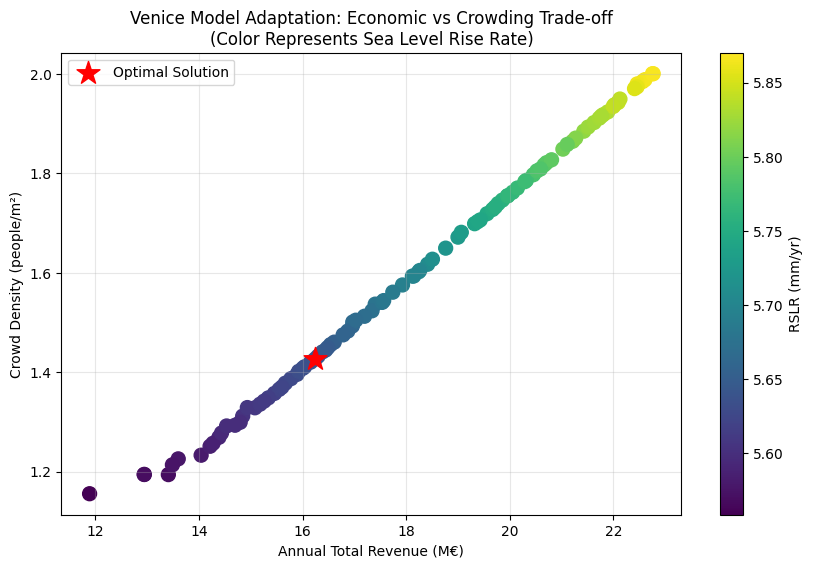

Here is the Python script that generated this plot:
import numpy as np
import matplotlib.pyplot as plt
import random
import pandas as pd

plt.rcParams['font.sans-serif'] = ['SimHei', 'Microsoft YaHei', 'Arial']
plt.rcParams['axes.unicode_minus'] = False

class VeniceProblem:
    def __init__(self):
        self.bounds = [(2.0, 5.2), (5.0, 50.0), (0.1, 0.9)]
        self.n_vars = 3
        self.n_obj = 3

    def evaluate(self, x):
        V_daily, fee, alpha_maint = x
        
        V_annual = V_daily * 365.0 
        
        avg_spend = 70.0 + fee
        total_revenue = V_annual * avg_spend / 1e4
        
        f1 = -total_revenue
        
        maint_budget = total_revenue * alpha_maint
        mitigation = 0.5 * np.log1p(maint_budget / 100.0)
        
        vlm_human = 0.5 * ((V_daily / 5.2)**2) * (1 - min(0.8, mitigation))
        rslr = 4.2 + 1.2 + vlm_human
        
        f2 = rslr
        
        density = 2.0 * (V_daily / 5.2)
        f3 = density
        
        g1 = max(0, V_daily - 5.2)
        
        g2 = max(0, 10.0 - maint_budget)
        
        penalty_coeff = 100.0
        penalty = penalty_coeff * (g1 + g2)
        
        is_feasible = (g1 < 0.1) and (g2 < 0.1)
        
        return [f1 + penalty, f2 + penalty, f3 + penalty]

class Individual:
    def __init__(self, problem):
        self.x = [random.uniform(b[0], b[1]) for b in problem.bounds]
        self.obj = []
        self.rank = 0
        self.distance = 0

def fast_non_dominated_sort(population):
    fronts = [[]]
    for p in population:
        p.S = []
        p.n = 0
        for q in population:
            if all(p.obj[i] <= q.obj[i] for i in range(len(p.obj))) and any(p.obj[i] < q.obj[i] for i in range(len(p.obj))):
                p.S.append(q)
            elif all(q.obj[i] <= p.obj[i] for i in range(len(q.obj))) and any(q.obj[i] < p.obj[i] for i in range(len(q.obj))):
                p.n += 1
        if p.n == 0:
            p.rank = 0
            fronts[0].append(p)
    i = 0
    while fronts[i]:
        next_front = []
        for p in fronts[i]:
            for q in p.S:
                q.n -= 1
                if q.n == 0:
                    q.rank = i + 1
                    next_front.append(q)
        i += 1
        fronts.append(next_front)
    return fronts[:-1]

def calc_crowding_distance(front):
    l = len(front)
    if l == 0: return
    for p in front: p.distance = 0
    for m in range(len(front[0].obj)):
        front.sort(key=lambda x: x.obj[m])
        front[0].distance = float('inf')
        front[-1].distance = float('inf')
        rng = front[-1].obj[m] - front[0].obj[m]
        if rng == 0: continue
        for i in range(1, l-1):
            front[i].distance += (front[i+1].obj[m] - front[i-1].obj[m]) / rng

def run_venice_optimization():
    print("正在启动威尼斯模型迁移测试 (Venice Adaptation)...")
    problem = VeniceProblem()
    pop_size = 100
    n_gen = 50
    
    pop = [Individual(problem) for _ in range(pop_size)]
    for p in pop: p.obj = problem.evaluate(p.x)
    
    for gen in range(n_gen):
        offspring = []
        for _ in range(pop_size):
            p1, p2 = random.sample(pop, 2)
            parent = p1 if p1.rank < p2.rank else p2
            child = Individual(problem)
            child.x = [(x1+x2)/2 for x1, x2 in zip(p1.x, p2.x)]
            if random.random() < 0.2:
                idx = random.randint(0, 2)
                child.x[idx] += random.gauss(0, (problem.bounds[idx][1]-problem.bounds[idx][0])*0.1)
                child.x[idx] = max(problem.bounds[idx][0], min(problem.bounds[idx][1], child.x[idx]))
            
            child.obj = problem.evaluate(child.x)
            offspring.append(child)
            
        combined = pop + offspring
        fronts = fast_non_dominated_sort(combined)
        new_pop = []
        for front in fronts:
            calc_crowding_distance(front)
            front.sort(key=lambda x: x.distance, reverse=True)
            if len(new_pop) + len(front) <= pop_size:
                new_pop.extend(front)
            else:
                new_pop.extend(front[:pop_size - len(new_pop)])
                break
        pop = new_pop
        
    best_front = fast_non_dominated_sort(pop)[0]
    results = []
    for p in best_front:
        V_daily, fee, alpha_maint = p.x
        V_annual = V_daily * 365.0
        avg_spend = 70.0 + fee
        total_revenue = V_annual * avg_spend / 1e4
        
        maint_budget = total_revenue * alpha_maint
        mitigation = 0.5 * np.log1p(maint_budget / 100.0)
        vlm_human = 0.5 * ((V_daily / 5.2)**2) * (1 - min(0.8, mitigation))
        rslr = 4.2 + 1.2 + vlm_human
        density = 2.0 * (V_daily / 5.2)
        
        g1 = max(0, V_daily - 5.2)
        g2 = max(0, 10.0 - maint_budget)
        is_feasible = (g1 < 0.1) and (g2 < 0.1)
        
        results.append({
            'Visitors_Daily': V_daily,
            'Entry_Fee': fee,
            'Maint_Invest': alpha_maint,
            'Revenue_M': total_revenue,
            'RSLR_mm': rslr,
            'Density': density,
            'Feasible': is_feasible,
            'Constraint_Violation': g1 + g2
        })
    
    df = pd.DataFrame(results)
    
    df_feasible = df[df['Feasible'] == True].copy()
    if len(df_feasible) == 0:
        print("警告：未找到完全可行的解，使用约束违反最小的解")
        df_feasible = df.nsmallest(min(10, len(df)), 'Constraint_Violation')
    
    def safe_norm(series):
        if series.max() == series.min():
            return np.zeros_like(series)
        return (series - series.min()) / (series.max() - series.min())
    
    df_feasible['Rev_Norm'] = safe_norm(df_feasible['Revenue_M'])
    
    df_feasible['Env_Norm'] = 1 - safe_norm(df_feasible['RSLR_mm'])
    df_feasible['Soc_Norm'] = 1 - safe_norm(df_feasible['Density'])
    
    df_feasible['Score'] = np.sqrt((1-df_feasible['Rev_Norm'])**2 + 
                                    (1-df_feasible['Env_Norm'])**2 + 
                                    (1-df_feasible['Soc_Norm'])**2)
    
    if df_feasible['Score'].isna().all() or len(df_feasible) == 0:
        if len(df_feasible) > 0:
            best = df_feasible.iloc[0]
        else:
            print("错误：未找到可行解")
            return
    else:
        best = df_feasible.loc[df_feasible['Score'].idxmin()]
    
    print("\n=== 威尼斯模型迁移结果 ===")
    print(f"最优策略建议:")
    print(f"  日游客上限: {best['Visitors_Daily']:.2f} 万人 (阈值 5.2)")
    print(f"  入城费定价: €{best['Entry_Fee']:.2f} (现状 €5)")
    print(f"  维护投资比: {best['Maint_Invest']*100:.1f}%")
    print(f"预期结果:")
    print(f"  年总收入: €{best['Revenue_M']:.0f} M")
    print(f"  相对海平面上升: {best['RSLR_mm']:.2f} mm/yr")
    print(f"  圣马可广场密度: {best['Density']:.2f} 人/m2 (阈值 2.0)")
    
    plt.figure(figsize=(10, 6))
    plt.scatter(df['Revenue_M'], df['Density'], c=df['RSLR_mm'], cmap='viridis', s=100)
    plt.colorbar(label='RSLR (mm/yr)')
    plt.scatter(best['Revenue_M'], best['Density'], c='red', marker='*', s=300, label='Optimal Solution')
    plt.xlabel('Annual Total Revenue (M€)')
    plt.ylabel('Crowd Density (people/m²)')
    plt.title('Venice Model Adaptation: Economic vs Crowding Trade-off\n(Color Represents Sea Level Rise Rate)')
    plt.legend()
    plt.grid(True, alpha=0.3)
    plt.savefig('venice_adaptation.png')
    print("图表已保存为 venice_adaptation.png")

if __name__ == "__main__":
    run_venice_optimization()
